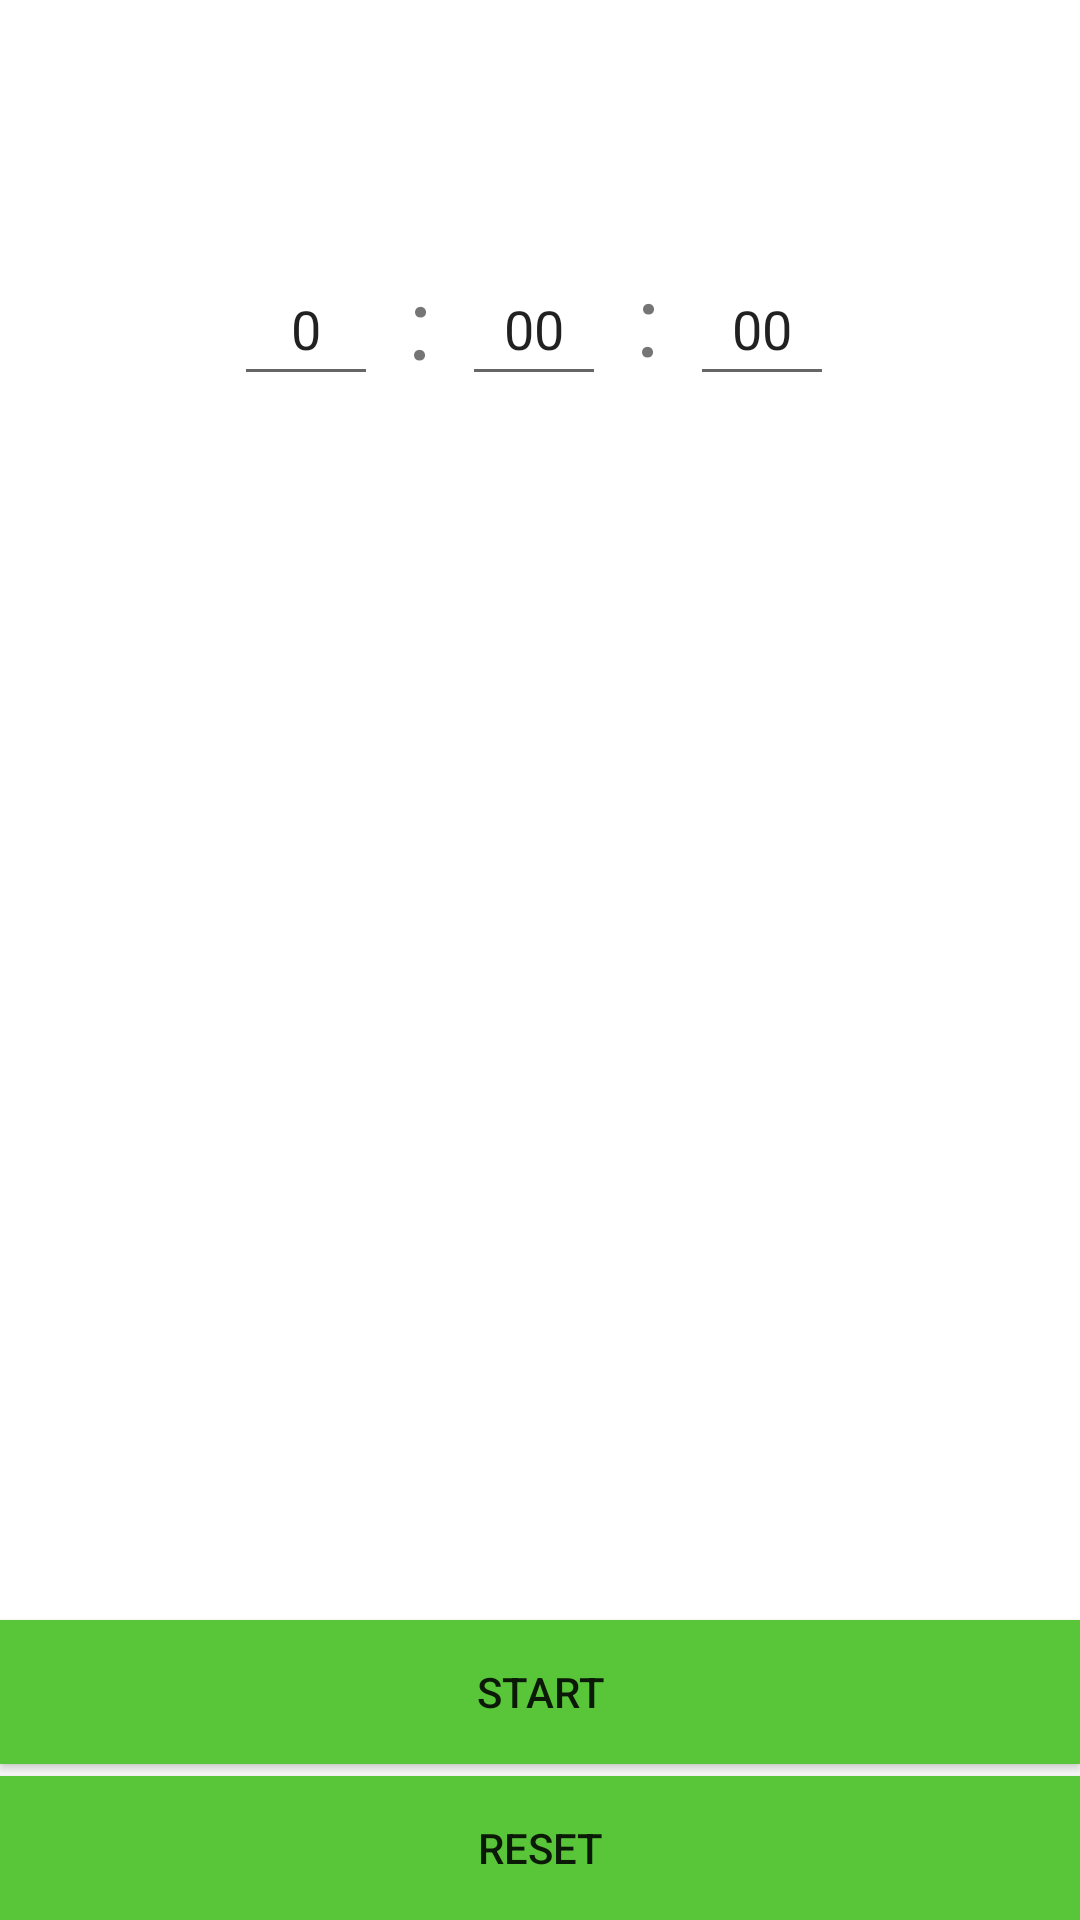

Here is an Android app screen rendered from its layout file. Give the layout XML and the strings, colors and styles it references.
<!-- AndroidManifest.xml: application theme Theme.Kronometro -->
<!-- res/layout/activity_temp.xml -->
<?xml version="1.0" encoding="utf-8"?>
<androidx.constraintlayout.widget.ConstraintLayout xmlns:android="http://schemas.android.com/apk/res/android"
    xmlns:app="http://schemas.android.com/apk/res-auto"
    xmlns:tools="http://schemas.android.com/tools"
    android:layout_width="match_parent"
    android:layout_height="match_parent"
    tools:context=".TempActivity">

    <androidx.appcompat.widget.AppCompatButton
        android:id="@+id/btnStartTemp"
        android:layout_width="0dp"
        android:layout_height="wrap_content"
        android:layout_marginBottom="4dp"
        android:background="@color/green"
        android:onClick="clickStart"
        android:text="@string/start"
        app:layout_constraintBottom_toTopOf="@+id/btnResetTemp"
        app:layout_constraintEnd_toEndOf="parent"
        app:layout_constraintStart_toStartOf="parent" />

    <androidx.appcompat.widget.AppCompatButton
        android:id="@+id/btnResetTemp"
        android:layout_width="0dp"
        android:layout_height="wrap_content"
        android:background="@color/green"
        android:onClick="clickReset"
        android:text="@string/reset"
        app:layout_constraintBottom_toBottomOf="parent"
        app:layout_constraintEnd_toEndOf="parent"
        app:layout_constraintStart_toStartOf="parent" />

    <EditText
        android:id="@+id/inputHour"
        android:layout_width="wrap_content"
        android:layout_height="wrap_content"
        android:layout_marginStart="112dp"
        android:layout_marginTop="84dp"
        android:ems="2"
        android:gravity="center"
        android:inputType="number"
        android:minWidth="48dp"
        android:minHeight="48dp"
        android:text="0"
        app:layout_constraintEnd_toStartOf="@+id/textView3"
        app:layout_constraintStart_toStartOf="parent"
        app:layout_constraintTop_toTopOf="parent" />

    <EditText
        android:id="@+id/inputMin"
        android:layout_width="wrap_content"
        android:layout_height="wrap_content"
        android:layout_marginTop="84dp"
        android:ems="2"
        android:gravity="center"
        android:inputType="number"
        android:minWidth="48dp"
        android:minHeight="48dp"
        android:text="00"
        app:layout_constraintEnd_toStartOf="@+id/textView4"
        app:layout_constraintStart_toEndOf="@+id/textView3"
        app:layout_constraintTop_toTopOf="parent" />

    <EditText
        android:id="@+id/inputSec"
        android:layout_width="wrap_content"
        android:layout_height="wrap_content"
        android:layout_marginTop="84dp"
        android:layout_marginEnd="116dp"
        android:ems="2"
        android:gravity="center"
        android:inputType="number"
        android:minWidth="48dp"
        android:minHeight="48dp"
        android:text="00"
        app:layout_constraintEnd_toEndOf="parent"
        app:layout_constraintStart_toEndOf="@+id/textView4"
        app:layout_constraintTop_toTopOf="parent" />

    <TextView
        android:id="@+id/textView3"
        android:layout_width="wrap_content"
        android:layout_height="wrap_content"
        android:layout_marginStart="10dp"
        android:layout_marginTop="85dp"
        android:layout_marginEnd="10dp"
        android:gravity="center"
        android:text=":"
        android:textSize="33sp"
        app:layout_constraintEnd_toStartOf="@+id/inputMin"
        app:layout_constraintStart_toEndOf="@+id/inputHour"
        app:layout_constraintTop_toTopOf="parent" />

    <TextView
        android:id="@+id/textView4"
        android:layout_width="wrap_content"
        android:layout_height="wrap_content"
        android:layout_marginStart="10dp"
        android:layout_marginTop="84dp"
        android:layout_marginEnd="10dp"
        android:gravity="center"
        android:text=":"
        android:textSize="33sp"
        app:layout_constraintEnd_toStartOf="@+id/inputSec"
        app:layout_constraintStart_toEndOf="@+id/inputMin"
        app:layout_constraintTop_toTopOf="parent" />
</androidx.constraintlayout.widget.ConstraintLayout>
<!-- resources referenced by this layout -->
<resources>
  <color name="green">#59c639</color>
  <string name="reset">Reset</string>
  <string name="start">Start</string>
  <style name="Theme.Kronometro" parent="Theme.MaterialComponents.DayNight.DarkActionBar">
          
          <item name="colorPrimary">@color/teal_700</item>
          <item name="colorPrimaryVariant">@color/teal_200</item>
          <item name="colorOnPrimary">@color/white</item>
          
          <item name="colorSecondary">@color/teal_200</item>
          <item name="colorSecondaryVariant">@color/teal_700</item>
          <item name="colorOnSecondary">@color/black</item>
          
          <item name="android:statusBarColor" tools:targetApi="l">?attr/colorPrimaryVariant</item>
          
      </style>
  <color name="teal_700">#FF018786</color>
  <color name="teal_200">#FF03DAC5</color>
  <color name="white">#FFFFFFFF</color>
  <color name="black">#FF000000</color>
</resources>
